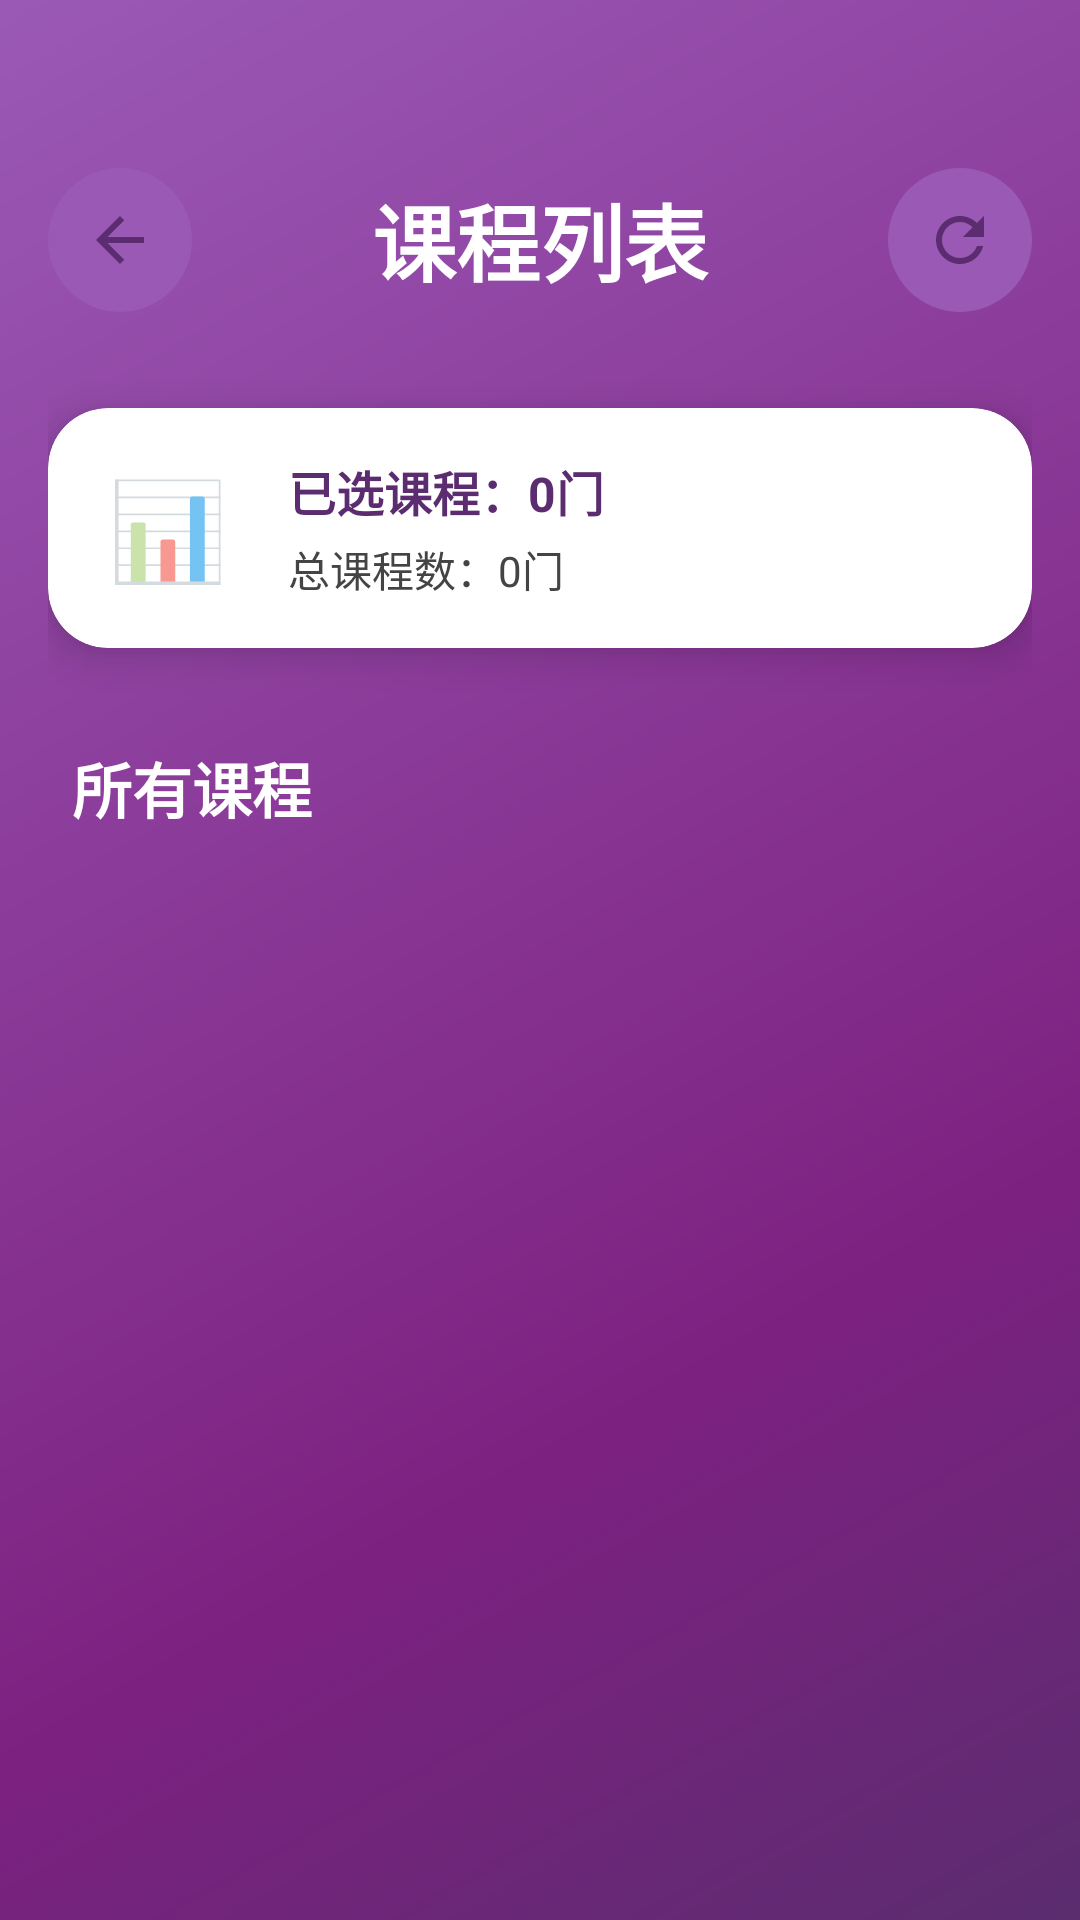

The Android layout XML behind this screen, and the referenced resources:
<!-- AndroidManifest.xml: activity theme Theme.StudyApp -->
<!-- res/layout/activity_course_list.xml -->
<?xml version="1.0" encoding="utf-8"?>
<androidx.core.widget.NestedScrollView xmlns:android="http://schemas.android.com/apk/res/android"
    xmlns:app="http://schemas.android.com/apk/res-auto"
    xmlns:tools="http://schemas.android.com/tools"
    android:layout_width="match_parent"
    android:layout_height="match_parent"
    android:fillViewport="true"
    android:background="@drawable/gradient_tsinghua_purple_layered"
    tools:context=".CourseListActivity">

    <androidx.constraintlayout.widget.ConstraintLayout
        android:layout_width="match_parent"
        android:layout_height="wrap_content"
        android:padding="16dp">

        
        <LinearLayout
            android:id="@+id/headerLayout"
            android:layout_width="0dp"
            android:layout_height="wrap_content"
            android:orientation="horizontal"
            android:gravity="center_vertical"
            app:layout_constraintTop_toTopOf="parent"
            app:layout_constraintStart_toStartOf="parent"
            app:layout_constraintEnd_toEndOf="parent"
            android:layout_marginTop="40dp">

            
            <ImageButton
                android:id="@+id/backButton"
                android:layout_width="48dp"
                android:layout_height="48dp"
                android:src="@drawable/ic_back"
                android:background="@drawable/ic_button_background_selector"
                android:contentDescription="返回"
                tools:ignore="ContentDescription" />

            
            <TextView
                android:id="@+id/titleTextView"
                android:layout_width="0dp"
                android:layout_height="wrap_content"
                android:layout_weight="1"
                android:text="课程列表"
                android:textSize="28sp"
                android:textStyle="bold"
                android:textColor="@color/white"
                android:gravity="center" />

            
            <ImageButton
                android:id="@+id/refreshButton"
                android:layout_width="48dp"
                android:layout_height="48dp"
                android:src="@drawable/ic_refresh"
                android:background="@drawable/ic_button_background_selector"
                android:contentDescription="刷新课程列表"
                tools:ignore="ContentDescription" />

        </LinearLayout>

        
        <androidx.cardview.widget.CardView
            android:id="@+id/statisticsCard"
            android:layout_width="0dp"
            android:layout_height="wrap_content"
            android:layout_marginTop="32dp"
            app:cardCornerRadius="20dp"
            app:cardElevation="8dp"
            app:cardBackgroundColor="@color/white"
            app:layout_constraintTop_toBottomOf="@id/headerLayout"
            app:layout_constraintStart_toStartOf="parent"
            app:layout_constraintEnd_toEndOf="parent">

            <LinearLayout
                android:layout_width="match_parent"
                android:layout_height="wrap_content"
                android:orientation="horizontal"
                android:padding="16dp"
                android:gravity="center_vertical">

                
                <TextView
                    android:id="@+id/statisticsIcon"
                    android:layout_width="48dp"
                    android:layout_height="48dp"
                    android:text="📊"
                    android:textSize="32sp"
                    android:gravity="center" />

                
                <LinearLayout
                    android:layout_width="0dp"
                    android:layout_height="wrap_content"
                    android:layout_weight="1"
                    android:orientation="vertical"
                    android:paddingStart="16dp"
                    android:paddingEnd="16dp">

                    <TextView
                        android:id="@+id/selectedCountTextView"
                        android:layout_width="wrap_content"
                        android:layout_height="wrap_content"
                        android:text="已选课程：0门"
                        android:textSize="16sp"
                        android:textStyle="bold"
                        android:textColor="@color/tsinghua_purple_dark" />

                    <TextView
                        android:id="@+id/totalCountTextView"
                        android:layout_width="wrap_content"
                        android:layout_height="wrap_content"
                        android:text="总课程数：0门"
                        android:textSize="14sp"
                        android:textColor="@color/darker_gray"
                        android:layout_marginTop="4dp" />

                </LinearLayout>

            </LinearLayout>

        </androidx.cardview.widget.CardView>

        
        <TextView
            android:id="@+id/courseListTitleTextView"
            android:layout_width="wrap_content"
            android:layout_height="wrap_content"
            android:text="所有课程"
            android:textSize="20sp"
            android:textStyle="bold"
            android:textColor="@color/white"
            app:layout_constraintTop_toBottomOf="@id/statisticsCard"
            app:layout_constraintStart_toStartOf="parent"
            android:layout_marginTop="32dp"
            android:layout_marginStart="8dp" />

        
        <androidx.recyclerview.widget.RecyclerView
            android:id="@+id/courseRecyclerView"
            android:layout_width="0dp"
            android:layout_height="0dp"
            android:layout_marginTop="16dp"
            app:layout_constraintTop_toBottomOf="@id/courseListTitleTextView"
            app:layout_constraintStart_toStartOf="parent"
            app:layout_constraintEnd_toEndOf="parent"
            app:layout_constraintBottom_toBottomOf="parent"
            android:clipToPadding="false"
            android:paddingBottom="80dp" />

        
        <View
            android:layout_width="0dp"
            android:layout_height="80dp"
            app:layout_constraintTop_toBottomOf="@id/courseRecyclerView"
            app:layout_constraintStart_toStartOf="parent"
            app:layout_constraintEnd_toEndOf="parent" />

    </androidx.constraintlayout.widget.ConstraintLayout>

</androidx.core.widget.NestedScrollView>
<!-- resources referenced by this layout -->
<resources>
  <color name="darker_gray">#FF444444</color>
  <color name="tsinghua_purple_dark">#FF5B2C6F</color>
  <color name="white">#FFFFFFFF</color>
  <!-- drawable gradient_tsinghua_purple_layered (drawable) -->
  <?xml version="1.0" encoding="utf-8"?>
  <shape xmlns:android="http://schemas.android.com/apk/res/android"
      android:shape="rectangle">
  
      
      <gradient
          android:startColor="@color/tsinghua_purple_dark"
          android:centerColor="@color/tsinghua_purple"
          android:endColor="@color/tsinghua_purple_light"
          android:angle="135"
          android:type="linear"
          android:centerX="0.3"
          android:centerY="0.3" />
  
      
      <corners android:radius="0dp" />
  
  </shape>
  <!-- drawable ic_back (drawable) -->
  <?xml version="1.0" encoding="utf-8"?>
  <vector xmlns:android="http://schemas.android.com/apk/res/android"
      android:width="24dp"
      android:height="24dp"
      android:viewportWidth="24"
      android:viewportHeight="24">
      <path
          android:fillColor="@color/tsinghua_purple_dark"
          android:pathData="M20,11H7.83l5.59,-5.59L12,4l-8,8 8,8 1.41,-1.41L7.83,13H20v-2z" />
  </vector>
  <!-- drawable ic_button_background_selector (drawable) -->
  <?xml version="1.0" encoding="utf-8"?>
  <selector xmlns:android="http://schemas.android.com/apk/res/android">
      <item android:state_pressed="true">
          <shape android:shape="oval">
              <solid android:color="@color/tsinghua_purple" /> 
              <size android:width="48dp" android:height="48dp" />
          </shape>
      </item>
      <item>
          <shape android:shape="oval">
              <solid android:color="@color/tsinghua_purple_light" /> 
              <size android:width="48dp" android:height="48dp" />
          </shape>
      </item>
  </selector>
  <!-- drawable ic_refresh (drawable) -->
  <?xml version="1.0" encoding="utf-8"?>
  <vector xmlns:android="http://schemas.android.com/apk/res/android"
      android:width="24dp"
      android:height="24dp"
      android:viewportWidth="24"
      android:viewportHeight="24">
      <path
          android:fillColor="@color/tsinghua_purple_dark"
          android:pathData="M17.65,6.35C16.2,4.9 14.21,4 12,4c-4.42,0 -7.99,3.58 -7.99,8s3.57,8 7.99,8c3.73,0 6.84,-2.55 7.73,-6h-2.08c-0.82,2.33 -3.04,4 -5.65,4 -3.31,0 -6,-2.69 -6,-6s2.69,-6 6,-6c1.66,0 3.14,0.69 4.22,1.78L13,11h7V4l-2.35,2.35z" />
  </vector>
  <style name="Theme.StudyApp" parent="Theme.AppCompat.Light.NoActionBar">
          
          <item name="colorPrimary">@color/holo_blue_dark</item>
          <item name="colorPrimaryDark">@color/holo_blue_dark</item>
          <item name="colorAccent">@color/holo_blue_dark</item>
          <item name="android:windowBackground">@color/white</item>
      </style>
  <color name="tsinghua_purple">#FF7D2181</color>
  <color name="tsinghua_purple_light">#FF9B59B6</color>
  <color name="holo_blue_dark">#FF1976D2</color>
</resources>
